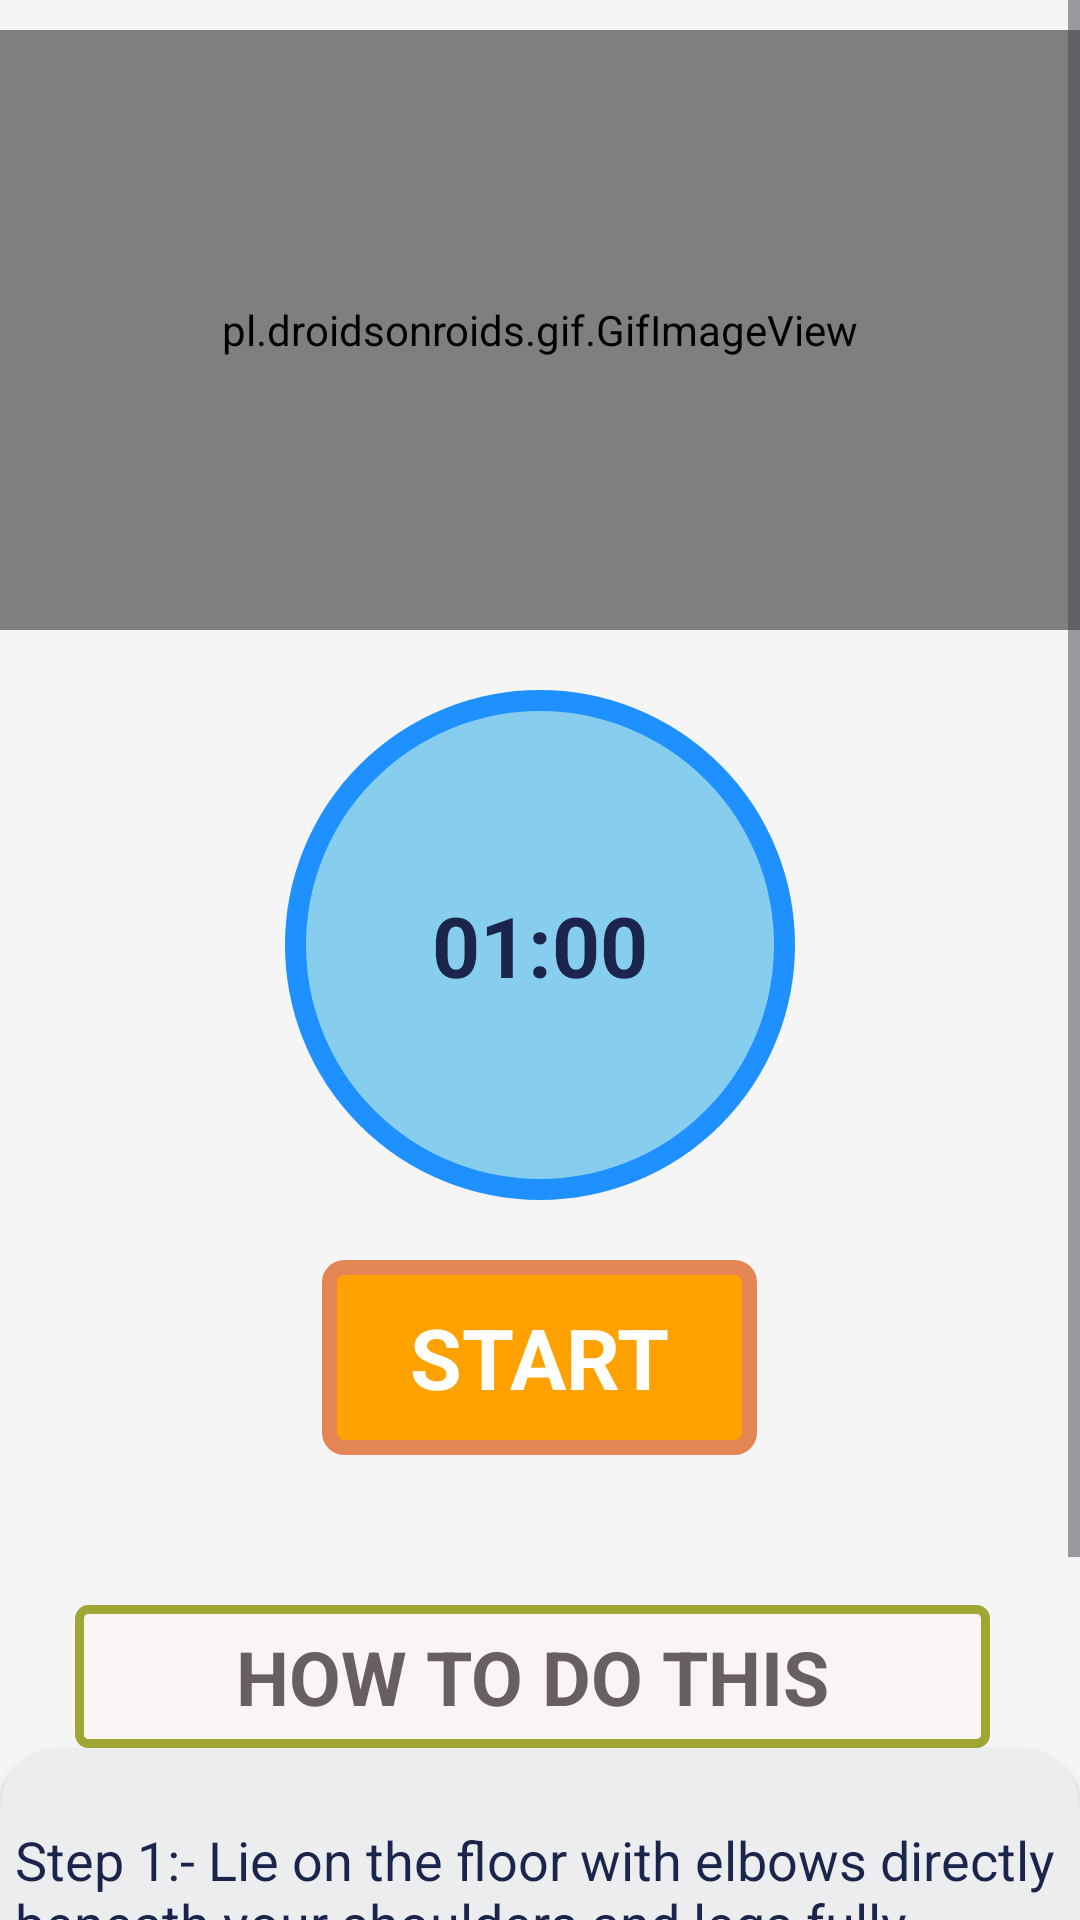

Android layout source for this screen:
<!-- AndroidManifest.xml: application theme Theme.Yoga_app -->
<!-- res/layout/activity_bow11.xml -->
<?xml version="1.0" encoding="utf-8"?>
<RelativeLayout xmlns:android="http://schemas.android.com/apk/res/android"
    xmlns:app="http://schemas.android.com/apk/res-auto"
    android:layout_width="match_parent"
    android:layout_height="match_parent"
    android:background="@color/app_bg">

    <ScrollView
        android:layout_width="match_parent"
        android:layout_height="match_parent">

        <LinearLayout
            android:layout_width="match_parent"
            android:layout_height="match_parent"
            android:orientation="vertical">

            <pl.droidsonroids.gif.GifImageView
                android:layout_width="fill_parent"
                android:layout_height="200dp"
                android:layout_marginTop="10dp"
                android:src="@drawable/exersice_11" />

            <FrameLayout
                android:layout_width="170dp"
                android:layout_height="170dp"
                android:layout_gravity="center_horizontal"
                android:layout_marginTop="20dp"
                android:background="@drawable/button_bg">

                <TextView
                    android:id="@+id/time"
                    android:layout_width="match_parent"
                    android:layout_height="match_parent"
                    android:gravity="center"
                    android:text="01:00"
                    android:textColor="@color/text_primary"
                    android:textSize="28sp"
                    android:textStyle="bold" />
            </FrameLayout>

            <FrameLayout
                android:layout_width="wrap_content"
                android:layout_height="wrap_content"
                android:layout_gravity="center_horizontal"
                android:layout_marginTop="20dp"
                android:background="@drawable/button_bg2">

                <TextView
                    android:id="@+id/startbutton"
                    android:layout_width="wrap_content"
                    android:layout_height="wrap_content"
                    android:minWidth="145dp"
                    android:minHeight="65dp"
                    android:gravity="center"
                    android:text="START"
                    android:textColor="@color/white"
                    android:textSize="28sp"
                    android:textStyle="bold" />
            </FrameLayout>

            <TextView
                android:layout_width="305dp"
                android:layout_height="wrap_content"
                android:layout_marginStart="25dp"
                android:layout_marginLeft="35dp"
                android:layout_marginTop="50dp"
                android:background="@drawable/button_ji"
                android:padding="7dp"
                android:text="HOW TO DO THIS"
                android:textAlignment="center"
                android:textColor="@color/how_to_text"
                android:textSize="25sp"
                android:textStyle="bold" />

            <androidx.cardview.widget.CardView
                android:layout_width="match_parent"
                android:layout_height="match_parent"
                android:layout_marginBottom="10dp"
                app:cardBackgroundColor="@color/how_to_card_bg"
                app:cardCornerRadius="20dp">

                <LinearLayout
                    android:layout_width="wrap_content"
                    android:layout_height="wrap_content"
                    android:layout_marginStart="5dp"
                    android:layout_marginLeft="5dp"
                    android:layout_marginTop="25dp"
                    android:layout_marginEnd="5dp"
                    android:background="@color/how_to_card_bg"
                    android:orientation="horizontal">

                    <TextView
                        android:layout_width="match_parent"
                        android:layout_height="wrap_content"
                        android:background="@color/how_to_card_bg"
                        android:text="@string/pose11"
                        android:textColor="@color/text_primary"
                        android:textSize="18sp" />
                </LinearLayout>

            </androidx.cardview.widget.CardView>

        </LinearLayout>

    </ScrollView>

    <androidx.cardview.widget.CardView
        android:layout_width="match_parent"
        android:layout_height="wrap_content" />

</RelativeLayout>
<!-- resources referenced by this layout -->
<resources>
  <color name="app_bg">#F5F5F5</color>
  <color name="how_to_card_bg">#ECEDEF</color>
  <color name="how_to_text">#686060</color>
  <color name="text_primary">#1B254B</color>
  <color name="white">#FFFFFFFF</color>
  <!-- drawable button_bg (drawable) -->
  <selector xmlns:android="http://schemas.android.com/apk/res/android">
  
      
      <item android:state_pressed="true">
          <shape android:shape="oval">
              <stroke android:color="#1E90FF" android:width="7dp"/>
              <solid android:color="#4682B4"/> 
              <size android:width="170dp" android:height="170dp"/>
          </shape>
      </item>
  
      
      <item>
          <shape android:shape="oval">
              <stroke android:color="#1E90FF" android:width="7dp"/>
              <solid android:color="#87CEEE"/> 
              <size android:width="170dp" android:height="170dp"/>
          </shape>
      </item>
  
  </selector>
  <!-- drawable button_bg2 (drawable) -->
  <?xml version="1.0" encoding="utf-8"?>
  <selector xmlns:android="http://schemas.android.com/apk/res/android">
      <item>
          <shape android:shape="rectangle">
              <solid android:color="#FFA200"/>
              <stroke android:color="#E48653" android:width="5dp" />
              <corners android:radius="5dp" />
              <size android:width="145dp" android:height="65dp" />
          </shape>
      </item>
  </selector>
  <!-- drawable button_ji (drawable) -->
  <?xml version="1.0" encoding="utf-8"?>
  <selector xmlns:android="http://schemas.android.com/apk/res/android">
  
      <item
  
          >
  
          <shape android:shape="rectangle">
  
  
              <stroke android:color="#9FA634" android:width="3dp"></stroke>
                  <solid android:color="#FAF5F5"></solid>
              <corners android:radius="3dp"></corners>
              <size android:width="85dp" android:height="35dp"/>
  
  
          </shape>
  
      </item>
  
  </selector>
  <string name="pose11">    Step 1:- Lie on the floor with elbows directly beneath your shoulders and legs fully extended.\n\n
                               Step 2:- Raise your torso into the air until it makes a straight line from your shoulders to your ankles. Tighten your stomach, squeeze your butt.
                              </string>
  <style name="Theme.Yoga_app" parent="Base.Theme.Yoga_app" />
  <style name="Base.Theme.Yoga_app" parent="Theme.Material3.DayNight.NoActionBar">
          <item name="colorPrimary">@color/toolbar_bg</item>
          <item name="colorOnPrimary">@color/white</item>
          <item name="colorSecondary">@color/toolbar_bg_alt</item>
          <item name="colorOnSecondary">@color/white</item>
          <item name="android:statusBarColor">@color/toolbar_bg</item>
          <item name="android:navigationBarColor">@color/app_bg</item>
          <item name="android:windowLightStatusBar">true</item>
          <item name="android:windowLightNavigationBar" tools:targetApi="27">true</item>
      </style>
  <color name="toolbar_bg">#1B254B</color>
  <color name="toolbar_bg_alt">#3F51B5</color>
</resources>
